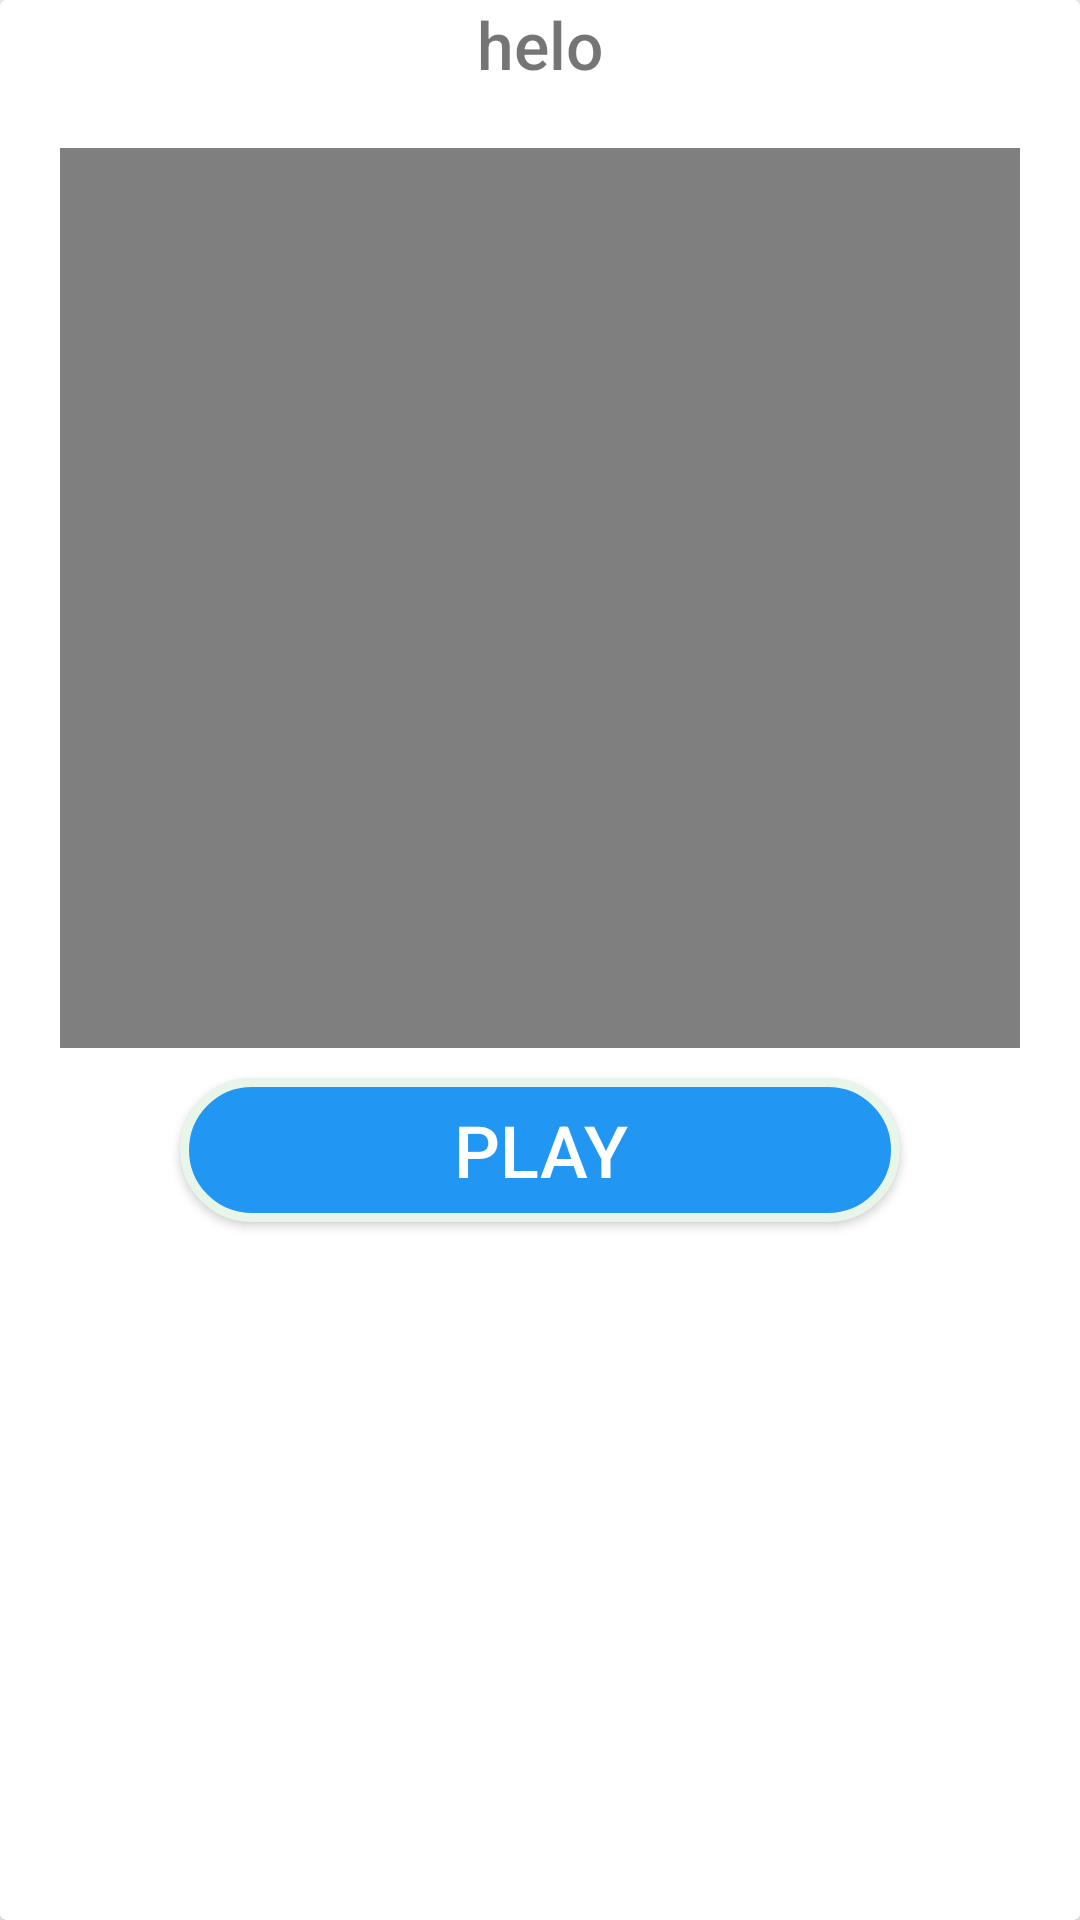

This screen was rendered from an Android layout file. Write that file and the resources it references.
<!-- AndroidManifest.xml: application theme AppTheme -->
<!-- res/layout/video_item.xml -->
<?xml version="1.0" encoding="utf-8"?>
<androidx.cardview.widget.CardView
    xmlns:android="http://schemas.android.com/apk/res/android"
    xmlns:tools="http://schemas.android.com/tools"
    android:layout_width="match_parent"
    android:layout_height="wrap_content">
    <LinearLayout
        android:layout_marginBottom="20dp"
        android:layout_width="match_parent"
        android:layout_height="match_parent"
        android:orientation="vertical">
    <TextView
        android:layout_width="match_parent"
        android:layout_height="wrap_content"
        android:textAlignment="center"
        android:text="helo"
        android:id="@+id/title_vid"
        android:fontFamily="sans-serif-medium"
        android:layout_marginRight="20dp"
        android:layout_marginLeft="20dp"
        android:textSize="22dp"/>

    <FrameLayout
        android:id="@+id/frameLayout"
        android:layout_width="match_parent"
        android:layout_height="wrap_content"
        android:layout_marginTop="20dp"
        android:layout_marginRight="20dp"
        android:layout_marginLeft="20dp"
        android:layout_marginBottom="10dp"

>

        <VideoView
            android:id="@+id/video_view"
            android:layout_width="match_parent"
            android:layout_height="300dp"
            android:layout_gravity="center" />
    </FrameLayout>
        <Button
            android:layout_marginLeft="60dp"
            android:layout_marginRight="60dp"
            android:layout_width="match_parent"
            android:layout_height="wrap_content"
            android:text=" Play "
            android:textColor="#ffffff"
            android:id="@+id/play_vid"
            android:textSize="24dp"
            android:background="@drawable/play_button"/>
    </LinearLayout>
</androidx.cardview.widget.CardView>
<!-- resources referenced by this layout -->
<resources>
  <!-- drawable play_button (drawable) -->
  <?xml version="1.0" encoding="utf-8"?>
  <shape xmlns:android="http://schemas.android.com/apk/res/android" android:shape="rectangle" >
      <corners
          android:radius="38dp"
          />
      <solid
          android:color="@color/colorPrimary"
          />
      <padding
          android:left="0dp"
          android:top="0dp"
          android:right="0dp"
          android:bottom="0dp"
          />
      <size
          android:width="143dp"
          android:height="45dp"
          />
      <stroke
          android:width="3dp"
          android:color="#E8F5E9"
          />
  </shape>
  <style name="AppTheme" parent="Theme.AppCompat.Light.DarkActionBar">
          
          <item name="colorPrimary">@color/colorPrimary</item>
          <item name="colorPrimaryDark">@color/colorPrimaryDark</item>
          <item name="colorAccent">@color/colorAccent</item>
      </style>
  <color name="colorPrimary">#2296f3</color>
  <color name="colorPrimaryDark">#2296f3</color>
  <color name="colorAccent">#D81B60</color>
</resources>
